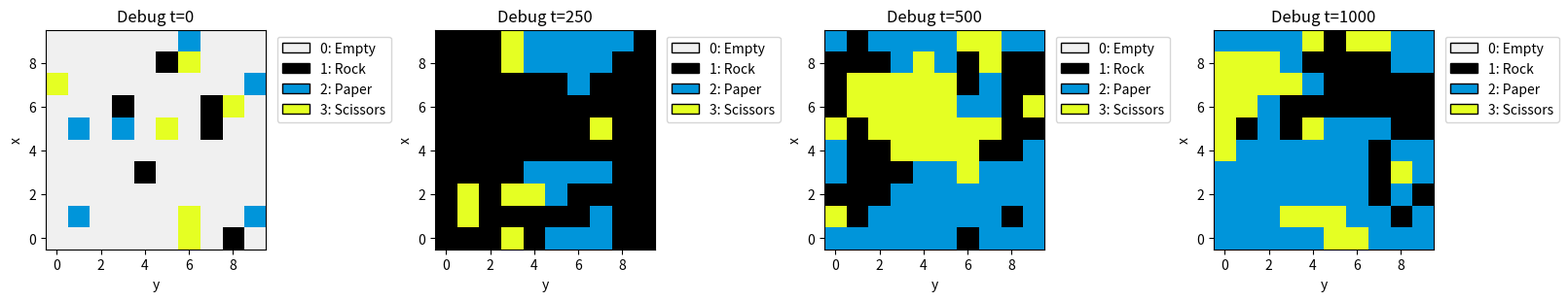
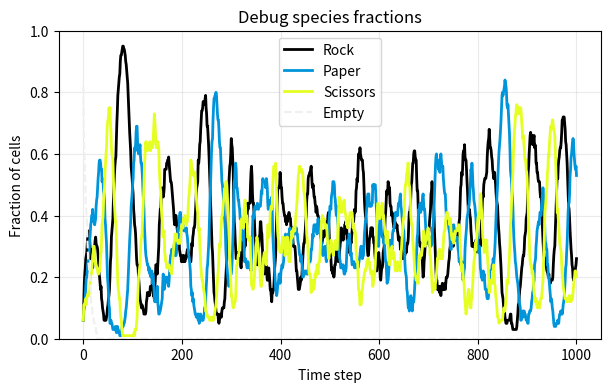
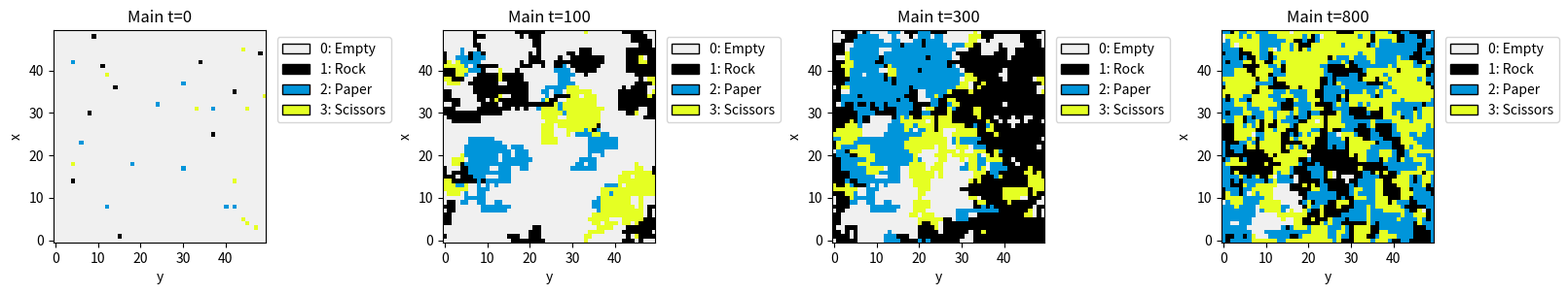
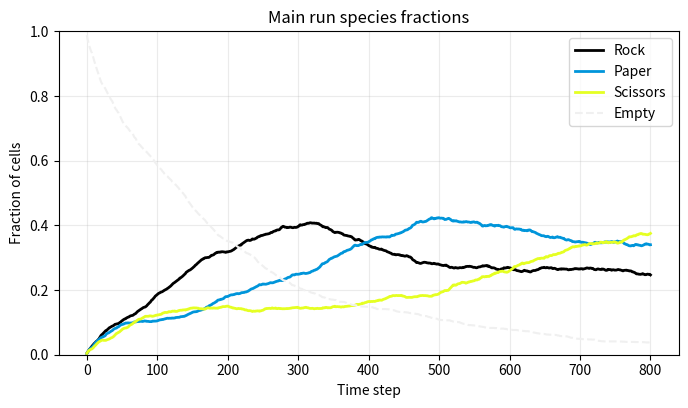
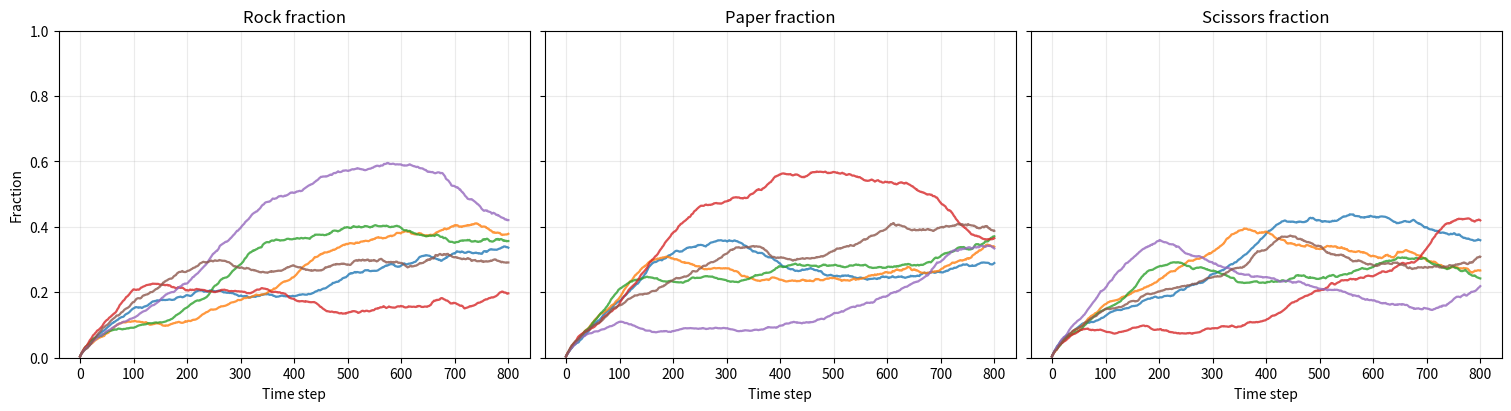
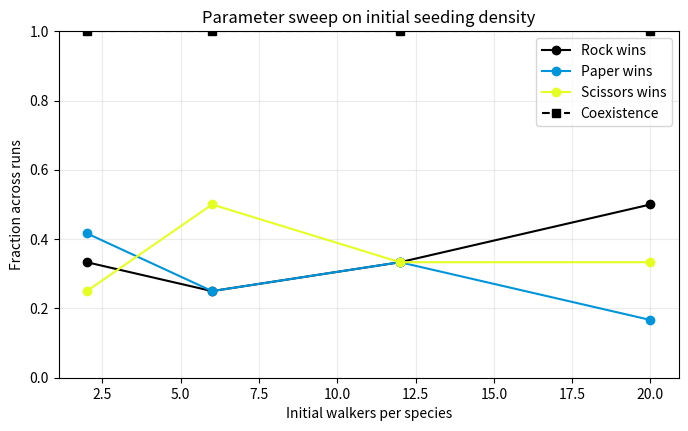

Source code (Python) for these figures, in order: (Note: this script raises an exception after producing the figures.)
import numpy as np
import matplotlib.pyplot as plt
from matplotlib.colors import ListedColormap, BoundaryNorm
from matplotlib.patches import Patch

EMPTY, ROCK, PAPER, SCISSORS = 0, 1, 2, 3

STATE_COLORS = {
    EMPTY: "#f0f0f0",
    ROCK: "#000000",
    PAPER: "#0095DA",
    SCISSORS: "#e5ff23"
}

STATE_NAMES = {
    EMPTY: "Empty",
    ROCK: "Rock",
    PAPER: "Paper",
    SCISSORS: "Scissors"
}

cmap = ListedColormap([STATE_COLORS[s] for s in [EMPTY, ROCK, PAPER, SCISSORS]])
norm = BoundaryNorm([-0.5, 0.5, 1.5, 2.5, 3.5], cmap.N)

BASE_UPSET_CAPTURE_PROB = 0.025 # 2.5% per net local walker advantage against the RPS flow

def initialize_grid_and_walkers(n=10, walkers_each_species=2, seed=0):
    rng = np.random.default_rng(seed)
    grid = np.zeros((n, n), dtype=np.int8)

    species_list = ([ROCK] * walkers_each_species +
                    [PAPER] * walkers_each_species +
                    [SCISSORS] * walkers_each_species)

    total_walkers = len(species_list)
    if total_walkers > n * n:
        raise ValueError("Too many walkers for grid size.")

    flat_positions = rng.choice(n * n, size=total_walkers, replace=False)
    walkers = []
    for sp, pos in zip(species_list, flat_positions):
        x, y = divmod(int(pos), n)
        walkers.append({"x": x, "y": y, "species": int(sp)})
        grid[x, y] = sp

    return grid, walkers, rng


def winner(a, b):
    if a == b:
        return a
    if {a, b} == {ROCK, SCISSORS}:
        return ROCK
    if {a, b} == {SCISSORS, PAPER}:
        return SCISSORS
    if {a, b} == {PAPER, ROCK}:
        return PAPER
    raise ValueError(f"Invalid species pair: {a}, {b}")


def local_species_counts(walkers, n, m):
    """
    Build a per-cell species count tensor for current walker positions.
    shape = (n, m, 4), where last axis indexes [EMPTY, ROCK, PAPER, SCISSORS].
    """
    counts = np.zeros((n, m, 4), dtype=np.int32)
    for w in walkers:
        counts[w["x"], w["y"], w["species"]] += 1
    return counts


def against_flow_capture_probability(attacker_count, defender_count, base_prob=BASE_UPSET_CAPTURE_PROB):
    """
    Upset probability when attacker is moving against normal RPS flow.
    Example: attacker_count=4, defender_count=1 -> (4-1)*0.025 = 0.075 (7.5%).
    """
    advantage = max(0, int(attacker_count) - int(defender_count))
    return min(1.0, base_prob * advantage)


def step_walker(walker, grid, rng, cell_counts, periodic=True):
    n, m = grid.shape
    x_old, y_old = walker["x"], walker["y"]
    species = int(walker["species"])

    # Walker leaves old cell first (for local counting during destination encounter)
    cell_counts[x_old, y_old, species] = max(0, cell_counts[x_old, y_old, species] - 1)

    moves = np.array([(-1, 0), (1, 0), (0, -1), (0, 1)])
    dx, dy = moves[rng.integers(0, 4)]

    x_new, y_new = x_old + dx, y_old + dy
    if periodic:
        x_new %= n
        y_new %= m
    else:
        x_new = min(max(x_new, 0), n - 1)
        y_new = min(max(y_new, 0), m - 1)

    destination = int(grid[x_new, y_new])
    final_species = species

    if destination == EMPTY:
        # Empty destination: walker occupies it
        grid[x_new, y_new] = species

    elif destination == species:
        # Same species destination: no conflict
        pass

    else:
        # Different species: weighted probabilistic conflict
        normal_winner = winner(species, destination)

        # Counts inside destination cell, including the arriving attacker
        attacker_count = int(cell_counts[x_new, y_new, species]) + 1
        defender_count = int(cell_counts[x_new, y_new, destination])

        if normal_winner == species:
            # With the flow: attacker wins deterministically
            conflict_winner = species
        else:
            # Against the flow: attacker can upset with weighted probability
            p_upset = against_flow_capture_probability(attacker_count, defender_count)
            conflict_winner = species if rng.random() < p_upset else destination

        grid[x_old, y_old] = conflict_winner
        grid[x_new, y_new] = conflict_winner
        final_species = conflict_winner

    walker["x"], walker["y"], walker["species"] = x_new, y_new, int(final_species)
    cell_counts[x_new, y_new, int(final_species)] += 1


def step_system(grid, walkers, rng, periodic=True):
    n, m = grid.shape
    cell_counts = local_species_counts(walkers, n, m)
    order = rng.permutation(len(walkers))
    for i in order:
        step_walker(walkers[i], grid, rng, cell_counts, periodic=periodic)


def compute_species_fractions(grid):
    counts = np.bincount(grid.ravel(), minlength=4)
    return counts / grid.size


def run_simulation(n=50, walkers_each_species=10, steps=600, seed=0, snapshot_times=None, periodic=True):
    grid, walkers, rng = initialize_grid_and_walkers(n=n, walkers_each_species=walkers_each_species, seed=seed)

    history = np.zeros((steps + 1, 4), dtype=float)
    history[0] = compute_species_fractions(grid)

    if snapshot_times is None:
        snapshot_times = [0, steps // 4, steps // 2, steps]
    snapshot_times = sorted(set(snapshot_times))

    snapshots = {}
    if 0 in snapshot_times:
        snapshots[0] = grid.copy()

    for t in range(1, steps + 1):
        step_system(grid, walkers, rng, periodic=periodic)
        history[t] = compute_species_fractions(grid)
        if t in snapshot_times:
            snapshots[t] = grid.copy()

    return grid, walkers, history, snapshots

def plot_grid(grid, ax=None, title="Grid state"):
    if ax is None:
        fig, ax = plt.subplots(figsize=(5, 5))
    ax.imshow(grid, cmap=cmap, norm=norm, origin="lower", interpolation="nearest")
    ax.set_title(title)
    ax.set_xlabel("y")
    ax.set_ylabel("x")

    legend_items = [
        Patch(facecolor=STATE_COLORS[s], edgecolor="k", label=f"{s}: {STATE_NAMES[s]}")
        for s in [EMPTY, ROCK, PAPER, SCISSORS]
    ]
    ax.legend(handles=legend_items, bbox_to_anchor=(1.02, 1), loc="upper left")


def plot_species_history(history, ax=None, title="Species fractions vs time"):
    if ax is None:
        fig, ax = plt.subplots(figsize=(7, 4))

    t = np.arange(history.shape[0])
    ax.plot(t, history[:, ROCK], label="Rock", color=STATE_COLORS[ROCK], lw=2)
    ax.plot(t, history[:, PAPER], label="Paper", color=STATE_COLORS[PAPER], lw=2)
    ax.plot(t, history[:, SCISSORS], label="Scissors", color=STATE_COLORS[SCISSORS], lw=2)
    ax.plot(t, history[:, EMPTY], label="Empty", color=STATE_COLORS[EMPTY], lw=1.5, ls="--")
    ax.set_xlabel("Time step")
    ax.set_ylabel("Fraction of cells")
    ax.set_ylim(0, 1)
    ax.set_title(title)
    ax.grid(alpha=0.25)
    ax.legend()

def run_verification_tests(verbose=True):
    # 1) Initial-condition conservation
    n = 10
    k = 2
    grid0, walkers0, _ = initialize_grid_and_walkers(n=n, walkers_each_species=k, seed=123)
    assert len(walkers0) == 3 * k

    wc = {ROCK: 0, PAPER: 0, SCISSORS: 0}
    for w in walkers0:
        wc[w["species"]] += 1
    assert wc[ROCK] == k and wc[PAPER] == k and wc[SCISSORS] == k

    counts0 = np.bincount(grid0.ravel(), minlength=4)
    assert counts0[ROCK] == k and counts0[PAPER] == k and counts0[SCISSORS] == k

    # 2) Winner-function correctness
    assert winner(ROCK, SCISSORS) == ROCK and winner(SCISSORS, ROCK) == ROCK
    assert winner(SCISSORS, PAPER) == SCISSORS and winner(PAPER, SCISSORS) == SCISSORS
    assert winner(PAPER, ROCK) == PAPER and winner(ROCK, PAPER) == PAPER

    # 3 + 4) Grid and walker consistency after evolution
    grid_t, walkers_t, _, _ = run_simulation(n=30, walkers_each_species=4, steps=300, seed=7)
    assert set(np.unique(grid_t)).issubset({EMPTY, ROCK, PAPER, SCISSORS})

    n2 = grid_t.shape[0]
    for w in walkers_t:
        assert 0 <= w["x"] < n2 and 0 <= w["y"] < n2

    if verbose:
        print("All verification tests passed.")

run_verification_tests()

# Debug case: 10x10 with 2 walkers/species
steps_test_1=1000
_, _, h_dbg, s_dbg = run_simulation(
    n=10, walkers_each_species=6, steps=steps_test_1, seed=np.random.seed(), snapshot_times=[0, int(steps_test_1 / 4), int(steps_test_1 / 2), steps_test_1]
)

fig, axes = plt.subplots(1, 4, figsize=(16, 4), constrained_layout=True)
for ax, t in zip(axes, [0, int(steps_test_1 / 4), int(steps_test_1 / 2), steps_test_1]):
    plot_grid(s_dbg[t], ax=ax, title=f"Debug t={t}")
plt.show()

fig, ax = plt.subplots(figsize=(7, 4))
plot_species_history(h_dbg, ax=ax, title="Debug species fractions")
plt.show()

# Larger run
_, _, h_main, s_main = run_simulation(
    n=50, walkers_each_species=10, steps=800, seed=2026, snapshot_times=[0, 100, 300, 800]
)

fig, axes = plt.subplots(1, 4, figsize=(16, 4), constrained_layout=True)
for ax, t in zip(axes, [0, 100, 300, 800]):
    plot_grid(s_main[t], ax=ax, title=f"Main t={t}")
plt.show()

fig, ax = plt.subplots(figsize=(8, 4.2))
plot_species_history(h_main, ax=ax, title="Main run species fractions")
plt.show()

def summarize_outcome(history, dominance_threshold=0.90):
    final_species = history[-1, 1:4]
    winner_state = int(np.argmax(final_species)) + 1

    dom_time = None
    for t in range(history.shape[0]):
        if np.max(history[t, 1:4]) >= dominance_threshold:
            dom_time = t
            break

    coexist = np.max(history[-1, 1:4]) < dominance_threshold
    return winner_state, dom_time, coexist

seeds = [3, 7, 11, 19, 23, 29]
histories = {}
summary = []

for sd in seeds:
    _, _, h, _ = run_simulation(n=50, walkers_each_species=10, steps=800, seed=sd, snapshot_times=[0, 800])
    histories[sd] = h
    w, td, co = summarize_outcome(h)
    summary.append((sd, w, td, co))

fig, axes = plt.subplots(1, 3, figsize=(15, 4), sharex=True, sharey=True, constrained_layout=True)
for ax, sp in zip(axes, [ROCK, PAPER, SCISSORS]):
    for sd in seeds:
        ax.plot(histories[sd][:, sp], lw=1.6, alpha=0.8)
    ax.set_title(f"{STATE_NAMES[sp]} fraction")
    ax.set_xlabel("Time step")
    ax.set_ylim(0, 1)
    ax.grid(alpha=0.25)
axes[0].set_ylabel("Fraction")
plt.show()

print("seed | winner | time_to_dominance>=0.90 | coexist_end")
for sd, w, td, co in summary:
    print(f"{sd:4d} | {STATE_NAMES[w]:8s} | {str(td):>24} | {co}")

def run_batch(n=50, walkers_each_species=6, steps=600, seeds=range(12), dominance_threshold=0.90):
    winners = []
    coexist = []

    for sd in seeds:
        _, _, h, _ = run_simulation(n=n, walkers_each_species=walkers_each_species, steps=steps, seed=int(sd))
        w, _, co = summarize_outcome(h, dominance_threshold=dominance_threshold)
        winners.append(w)
        coexist.append(co)

    winners = np.array(winners)
    coexist = np.array(coexist, dtype=bool)

    return {
        "rock_win_frac": np.mean(winners == ROCK),
        "paper_win_frac": np.mean(winners == PAPER),
        "scissors_win_frac": np.mean(winners == SCISSORS),
        "coexist_frac": np.mean(coexist)
    }

k_values = [2, 6, 12, 20]
res = []
for k in k_values:
    out = run_batch(n=50, walkers_each_species=k, steps=600, seeds=range(12))
    out["k"] = k
    res.append(out)

x = np.array([d["k"] for d in res])
r = np.array([d["rock_win_frac"] for d in res])
p = np.array([d["paper_win_frac"] for d in res])
s = np.array([d["scissors_win_frac"] for d in res])
c = np.array([d["coexist_frac"] for d in res])

fig, ax = plt.subplots(figsize=(8, 4.5))
ax.plot(x, r, "-o", label="Rock wins", color=STATE_COLORS[ROCK])
ax.plot(x, p, "-o", label="Paper wins", color=STATE_COLORS[PAPER])
ax.plot(x, s, "-o", label="Scissors wins", color=STATE_COLORS[SCISSORS])
ax.plot(x, c, "--s", label="Coexistence", color="black")
ax.set_xlabel("Initial walkers per species")
ax.set_ylabel("Fraction across runs")
ax.set_ylim(0, 1)
ax.set_title("Parameter sweep on initial seeding density")
ax.grid(alpha=0.25)
ax.legend()
plt.show()

# Run-until-takeover + inline HTML animation of the whole trial
from matplotlib.animation import FuncAnimation
from IPython.display import HTML, display


def run_until_takeover_and_html(
    n=50,
    walkers_each_species=10,
    seed=2027,
    max_steps=5000,
    periodic=True,
    fps=20,
    interval_ms=50,
    frame_skip=1
):
    """
    Run simulation until complete takeover (all cells same non-empty species),
    then render an inline HTML animation in the notebook.

    frame_skip controls how often frames are stored.
    """
    grid, walkers, rng = initialize_grid_and_walkers(
        n=n, walkers_each_species=walkers_each_species, seed=seed
    )

    frames = [grid.copy()]
    takeover_step = None
    winner_species = None

    for t in range(1, max_steps + 1):
        step_system(grid, walkers, rng, periodic=periodic)

        if (t % frame_skip) == 0:
            frames.append(grid.copy())

        unique_states = np.unique(grid)
        if len(unique_states) == 1 and unique_states[0] in (ROCK, PAPER, SCISSORS):
            takeover_step = t
            winner_species = int(unique_states[0])
            if (t % frame_skip) != 0:
                frames.append(grid.copy())
            break

    if takeover_step is None:
        print(f"No complete takeover within {max_steps} steps.")
    else:
        print(
            f"Complete takeover at step {takeover_step} by {STATE_NAMES[winner_species]}."
        )

    fig, (ax, ax_key) = plt.subplots(
        1, 2, figsize=(8, 6), gridspec_kw={"width_ratios": [1.0, 0.42]}
    )
    im = ax.imshow(frames[0], cmap=cmap, norm=norm, origin="lower", interpolation="nearest")
    ax.set_xlabel("y")
    ax.set_ylabel("x")

    ax_key.axis("off")
    ax_key.set_title("Color key", fontsize=11)

    key_states = [ROCK, PAPER, SCISSORS, EMPTY]
    y0, dy = 0.82, 0.18
    for i, s in enumerate(key_states):
        y = y0 - i * dy
        ax_key.add_patch(
            plt.Rectangle(
                (0.08, y - 0.045),
                0.22,
                0.09,
                facecolor=STATE_COLORS[s],
                edgecolor="black",
                transform=ax_key.transAxes,
                clip_on=False,
            )
        )
        ax_key.text(
            0.36,
            y,
            f"{STATE_NAMES[s]} ({s})",
            transform=ax_key.transAxes,
            va="center",
            fontsize=10,
        )

    def _title_for_frame(i):
        sim_step = i * frame_skip
        if takeover_step is None:
            return f"RPS Trial (step {sim_step})"
        return f"RPS Trial (step {sim_step}) | takeover: {STATE_NAMES[winner_species]} at {takeover_step}"

    ax.set_title(_title_for_frame(0))

    def update(i):
        im.set_data(frames[i])
        ax.set_title(_title_for_frame(i))
        return [im]

    ani = FuncAnimation(
        fig,
        update,
        frames=len(frames),
        interval=interval_ms,
        blit=False
    )

    fig.tight_layout()
    html_anim = ani.to_jshtml(fps=fps)
    plt.close(fig)
    display(HTML(html_anim))
    print("Rendered inline HTML animation.")

    return {
        "takeover_step": takeover_step,
        "winner_species": winner_species,
        "num_frames": len(frames),
        "rendered_inline_html": True
    }

# Example run (uncomment to execute):
# result_takeover = run_until_takeover_and_html(
#     n=10,
#     walkers_each_species=5,
#     seed=24,
#     max_steps=5000,
#     periodic=True,
#     fps=20,
#     interval_ms=50,
#     frame_skip=2
# )
# result_takeover

print("Function 'run_until_takeover_and_html' is ready to use. Call it with your desired parameters.")

result_takeover = run_until_takeover_and_html(
    n=50,
    walkers_each_species=300,
    seed=343,
    max_steps=1000,
    periodic=False,
    fps=40,
    interval_ms=50,
    frame_skip=2
)
result_takeover

# Three-zone Y-symmetry (120° between boundaries)
def initialize_three_zones_and_run(
    n=40,
    seed=2027,
    max_steps=5000,
    periodic=False,
    fps=20,
    interval_ms=50,
    frame_skip=1
):
    """
    Initialize an n x n grid with three angular zones that meet at one center point
    (Y-shape, 120° symmetry).

    Territories are fully populated by species state at t=0, but walkers spawn ONLY on
    inter-zone borders. Walkers also cannot move into cells occupied by another walker.
    """
    rng = np.random.default_rng(seed)
    grid = np.zeros((n, n), dtype=np.int8)

    # Center point where the three sectors meet
    cx = (n - 1) / 2.0
    cy = (n - 1) / 2.0

    # Three unit direction vectors separated by 120 degrees
    # (horizontal, vertical) convention in plotting coordinates
    d_rock = np.array([0.0, 1.0])                      # up
    d_scissors = np.array([np.sqrt(3) / 2.0, -0.5])    # down-right
    d_paper = np.array([-np.sqrt(3) / 2.0, -0.5])      # down-left
    dirs = np.vstack([d_rock, d_paper, d_scissors])
    species_map = np.array([ROCK, PAPER, SCISSORS], dtype=np.int8)

    # Build full territory map (entire board populated by zones)
    for x in range(n):
        for y in range(n):
            vx = (y + 0.5) - cy   # horizontal component
            vy = (x + 0.5) - cx   # vertical component
            v = np.array([vx, vy])
            idx = int(np.argmax(dirs @ v))
            grid[x, y] = int(species_map[idx])

    # Spawn walkers only on inter-zone borders
    border_mask = np.zeros((n, n), dtype=bool)
    for x in range(n):
        for y in range(n):
            s = grid[x, y]
            for dx, dy in [(-1, 0), (1, 0), (0, -1), (0, 1)]:
                xn, yn = x + dx, y + dy
                if periodic:
                    xn %= n
                    yn %= n
                elif not (0 <= xn < n and 0 <= yn < n):
                    continue

                if grid[xn, yn] != s:
                    border_mask[x, y] = True
                    break

    walkers = []
    occupancy = -np.ones((n, n), dtype=np.int32)  # -1 means no walker in cell
    for x in range(n):
        for y in range(n):
            if border_mask[x, y]:
                walkers.append({"x": x, "y": y, "species": int(grid[x, y])})
                occupancy[x, y] = len(walkers) - 1

    frames = [grid.copy()]
    takeover_step = None
    winner_species = None

    moves = np.array([(-1, 0), (1, 0), (0, -1), (0, 1)], dtype=np.int8)

    for t in range(1, max_steps + 1):
        # Local species counts from walker distribution (for weighted capture probability)
        cell_counts = local_species_counts(walkers, n, n)

        for i in rng.permutation(len(walkers)):
            w = walkers[i]
            x_old, y_old = w["x"], w["y"]
            species = int(w["species"])

            # Try random directions until finding a free destination; otherwise stay put
            chosen = None
            for k in rng.permutation(4):
                dx, dy = moves[k]
                x_new, y_new = x_old + int(dx), y_old + int(dy)
                if periodic:
                    x_new %= n
                    y_new %= n
                else:
                    if not (0 <= x_new < n and 0 <= y_new < n):
                        continue

                if occupancy[x_new, y_new] == -1:
                    chosen = (x_new, y_new)
                    break

            if chosen is None:
                continue

            # Remove from old occupancy/count before conflict evaluation
            occupancy[x_old, y_old] = -1
            cell_counts[x_old, y_old, species] = max(0, cell_counts[x_old, y_old, species] - 1)

            x_new, y_new = chosen
            destination = int(grid[x_new, y_new])
            final_species = species

            if destination == EMPTY:
                grid[x_new, y_new] = species
            elif destination == species:
                pass
            else:
                normal_winner = winner(species, destination)
                attacker_count = int(cell_counts[x_new, y_new, species]) + 1
                defender_count = int(cell_counts[x_new, y_new, destination])

                if normal_winner == species:
                    conflict_winner = species
                else:
                    p_upset = against_flow_capture_probability(attacker_count, defender_count)
                    conflict_winner = species if rng.random() < p_upset else destination

                grid[x_old, y_old] = conflict_winner
                grid[x_new, y_new] = conflict_winner
                final_species = int(conflict_winner)

            w["x"], w["y"], w["species"] = x_new, y_new, int(final_species)
            occupancy[x_new, y_new] = i
            cell_counts[x_new, y_new, int(final_species)] += 1

        if (t % frame_skip) == 0:
            frames.append(grid.copy())

        unique_states = np.unique(grid)
        if len(unique_states) == 1 and unique_states[0] in (ROCK, PAPER, SCISSORS):
            takeover_step = t
            winner_species = int(unique_states[0])
            if (t % frame_skip) != 0:
                frames.append(grid.copy())
            break

    if takeover_step is None:
        print(f"No complete takeover within {max_steps} steps.")
    else:
        print(
            f"Complete takeover at step {takeover_step} by {STATE_NAMES[winner_species]}."
        )

    fig, (ax, ax_key) = plt.subplots(
        1, 2, figsize=(8, 6), gridspec_kw={"width_ratios": [1.0, 0.42]}
    )
    im = ax.imshow(frames[0], cmap=cmap, norm=norm, origin="lower", interpolation="nearest")
    ax.set_xlabel("y")
    ax.set_ylabel("x")

    ax_key.axis("off")
    ax_key.set_title("Color key", fontsize=11)

    key_states = [ROCK, PAPER, SCISSORS, EMPTY]
    y0, dy = 0.82, 0.18
    for i, s in enumerate(key_states):
        y = y0 - i * dy
        ax_key.add_patch(
            plt.Rectangle(
                (0.08, y - 0.045),
                0.22,
                0.09,
                facecolor=STATE_COLORS[s],
                edgecolor="black",
                transform=ax_key.transAxes,
                clip_on=False,
            )
        )
        ax_key.text(
            0.36,
            y,
            f"{STATE_NAMES[s]} ({s})",
            transform=ax_key.transAxes,
            va="center",
            fontsize=10,
        )

    def _title_for_frame(i):
        sim_step = i * frame_skip
        if takeover_step is None:
            return f"Three-Sector RPS Trial (step {sim_step})"
        return f"Three-Sector RPS Trial (step {sim_step}) | takeover: {STATE_NAMES[winner_species]} at {takeover_step}"

    ax.set_title(_title_for_frame(0))

    def update(i):
        im.set_data(frames[i])
        ax.set_title(_title_for_frame(i))
        return [im]

    ani = FuncAnimation(
        fig,
        update,
        frames=len(frames),
        interval=interval_ms,
        blit=False
    )

    from IPython.display import HTML, display

    fig.tight_layout()
    html_anim = ani.to_jshtml(fps=fps)
    plt.close(fig)
    display(HTML(html_anim))
    print("Rendered inline HTML animation.")

    return {
        "takeover_step": takeover_step,
        "winner_species": winner_species,
        "num_frames": len(frames),
        "rendered_inline_html": True
    }


# Run the three-zone simulation on a fixed 40x40 box with hard boundaries
result_three_zones = initialize_three_zones_and_run(
    n=1000,
    seed=2319,
    max_steps=1000,
    periodic=False,
    fps=20,
    interval_ms=50,
    frame_skip=2
)

print("\nThree-zone clash simulation complete!")
print(result_three_zones)

# Three vertical territories (split on y) with periodic borders
def initialize_vertical_thirds_and_run(
    n=40,
    seed=2027,
    max_steps=5000,
    periodic=True,
    fps=20,
    interval_ms=50,
    frame_skip=1,
    border_spawn_prob=0.35,
    interface_perturb=2,
    flow_win_prob=0.9
):
    """
    Initialize an n x n grid using vertical thirds by y (column index), not x.
    Interfaces are slightly perturbed per row so they are not perfectly flat.

    Territories:
    - Left third: Paper
    - Middle third: Rock
    - Right third: Scissors

    Walkers spawn only on a randomized subset of border cells (sparse border population).
    Walkers may move into occupied cells; conflict is resolved at destination.

    flow_win_prob < 1 makes with-flow outcomes less deterministic.
    """
    rng = np.random.default_rng(seed)
    grid = np.zeros((n, n), dtype=np.int8)

    # Row-dependent perturbed interfaces around y = n/3 and y = 2n/3
    # Keep them ordered so we preserve left/middle/right territories.
    b1_base = n / 3.0
    b2_base = 2.0 * n / 3.0
    shifts = rng.integers(-interface_perturb, interface_perturb + 1, size=n)

    b1_by_x = np.zeros(n, dtype=np.int32)
    b2_by_x = np.zeros(n, dtype=np.int32)
    for x in range(n):
        b1 = int(np.clip(np.round(b1_base + shifts[x]), 1, n - 2))
        b2 = int(np.clip(np.round(b2_base + shifts[x]), b1 + 1, n - 1))
        b1_by_x[x] = b1
        b2_by_x[x] = b2

    # Build full territory map using y-split (vertical thirds)
    for x in range(n):
        b1, b2 = b1_by_x[x], b2_by_x[x]
        for y in range(n):
            if y < b1:
                grid[x, y] = PAPER
            elif y < b2:
                grid[x, y] = ROCK
            else:
                grid[x, y] = SCISSORS

    # Detect inter-zone borders
    border_mask = np.zeros((n, n), dtype=bool)
    for x in range(n):
        for y in range(n):
            s = grid[x, y]
            for dx, dy in [(-1, 0), (1, 0), (0, -1), (0, 1)]:
                xn = (x + dx) % n if periodic else x + dx
                yn = (y + dy) % n if periodic else y + dy

                if not periodic and not (0 <= xn < n and 0 <= yn < n):
                    continue

                if grid[xn, yn] != s:
                    border_mask[x, y] = True
                    break

    # Sparse random spawn on border cells
    walkers = []
    for x in range(n):
        for y in range(n):
            if border_mask[x, y] and (rng.random() < border_spawn_prob):
                walkers.append({"x": x, "y": y, "species": int(grid[x, y])})

    # Ensure each species has at least one walker
    for sp in [ROCK, PAPER, SCISSORS]:
        if not any(w["species"] == sp for w in walkers):
            candidates = np.argwhere((grid == sp) & border_mask)
            if len(candidates) > 0:
                idx = rng.integers(0, len(candidates))
                x0, y0 = candidates[idx]
                walkers.append({"x": int(x0), "y": int(y0), "species": int(sp)})

    frames = [grid.copy()]
    takeover_step = None
    winner_species = None

    moves = np.array([(-1, 0), (1, 0), (0, -1), (0, 1)], dtype=np.int8)

    for t in range(1, max_steps + 1):
        # Local species counts from current walker distribution
        cell_counts = local_species_counts(walkers, n, n)

        for i in rng.permutation(len(walkers)):
            w = walkers[i]
            x_old, y_old = w["x"], w["y"]
            species = int(w["species"])

            # Single random move; occupied destination is allowed
            dx, dy = moves[rng.integers(0, 4)]
            x_new, y_new = x_old + int(dx), y_old + int(dy)

            if periodic:
                x_new %= n
                y_new %= n
            else:
                if not (0 <= x_new < n and 0 <= y_new < n):
                    # hard wall: no move
                    continue

            # Remove from old local count before evaluating destination conflict
            cell_counts[x_old, y_old, species] = max(0, cell_counts[x_old, y_old, species] - 1)

            destination = int(grid[x_new, y_new])
            final_species = species

            if destination == EMPTY:
                grid[x_new, y_new] = species

            elif destination == species:
                pass

            else:
                normal_winner = winner(species, destination)
                attacker_count = int(cell_counts[x_new, y_new, species]) + 1
                defender_count = int(cell_counts[x_new, y_new, destination])

                if normal_winner == species:
                    # Optionally less deterministic even with the flow
                    conflict_winner = species if rng.random() < flow_win_prob else destination
                else:
                    p_upset = against_flow_capture_probability(attacker_count, defender_count)
                    conflict_winner = species if rng.random() < p_upset else destination

                grid[x_old, y_old] = conflict_winner
                grid[x_new, y_new] = conflict_winner
                final_species = int(conflict_winner)

            w["x"], w["y"], w["species"] = x_new, y_new, int(final_species)
            cell_counts[x_new, y_new, int(final_species)] += 1

        if (t % frame_skip) == 0:
            frames.append(grid.copy())

        unique_states = np.unique(grid)
        if len(unique_states) == 1 and unique_states[0] in (ROCK, PAPER, SCISSORS):
            takeover_step = t
            winner_species = int(unique_states[0])
            if (t % frame_skip) != 0:
                frames.append(grid.copy())
            break

    if takeover_step is None:
        print(f"No complete takeover within {max_steps} steps.")
    else:
        print(
            f"Complete takeover at step {takeover_step} by {STATE_NAMES[winner_species]}."
        )

    # Build a two-panel figure so the color key is always visible in the animation.
    fig, (ax, ax_key) = plt.subplots(
        1, 2, figsize=(8, 6), gridspec_kw={"width_ratios": [1.0, 0.42]}
    )
    im = ax.imshow(frames[0], cmap=cmap, norm=norm, origin="lower", interpolation="nearest")
    ax.set_xlabel("y")
    ax.set_ylabel("x")

    ax_key.axis("off")
    ax_key.set_title("Color key", fontsize=11)

    key_states = [ROCK, PAPER, SCISSORS, EMPTY]
    y0, dy = 0.82, 0.18
    for i, s in enumerate(key_states):
        y = y0 - i * dy
        ax_key.add_patch(
            plt.Rectangle(
                (0.08, y - 0.045),
                0.22,
                0.09,
                facecolor=STATE_COLORS[s],
                edgecolor="black",
                transform=ax_key.transAxes,
                clip_on=False,
            )
        )
        ax_key.text(
            0.36,
            y,
            f"{STATE_NAMES[s]} ({s})",
            transform=ax_key.transAxes,
            va="center",
            fontsize=10,
        )

    def _title_for_frame(i):
        sim_step = i * frame_skip
        if takeover_step is None:
            return f"Vertical Thirds (y-split) RPS Trial (step {sim_step})"
        return f"Vertical Thirds (y-split) RPS Trial (step {sim_step}) | takeover: {STATE_NAMES[winner_species]} at {takeover_step}"

    ax.set_title(_title_for_frame(0))

    def update(i):
        im.set_data(frames[i])
        ax.set_title(_title_for_frame(i))
        return [im]

    ani = FuncAnimation(
        fig,
        update,
        frames=len(frames),
        interval=interval_ms,
        blit=False
    )

    from IPython.display import HTML, display

    fig.tight_layout()
    html_anim = ani.to_jshtml(fps=fps)
    plt.close(fig)
    display(HTML(html_anim))
    print("Rendered inline HTML animation.")

    return {
        "takeover_step": takeover_step,
        "winner_species": winner_species,
        "num_frames": len(frames),
        "rendered_inline_html": True,
        "num_walkers": len(walkers)
    }


# Run the vertical-thirds y-split simulation with periodic boundaries
result_vertical_thirds = initialize_vertical_thirds_and_run(
    n=800,
    seed=986,
    max_steps=10000,
    periodic=True,
    fps=20,
    interval_ms=50,
    frame_skip=200,
    border_spawn_prob=0.35,
    interface_perturb=2,
    flow_win_prob=0.9
)

print("\nVertical thirds simulation complete!")
print(result_vertical_thirds)
